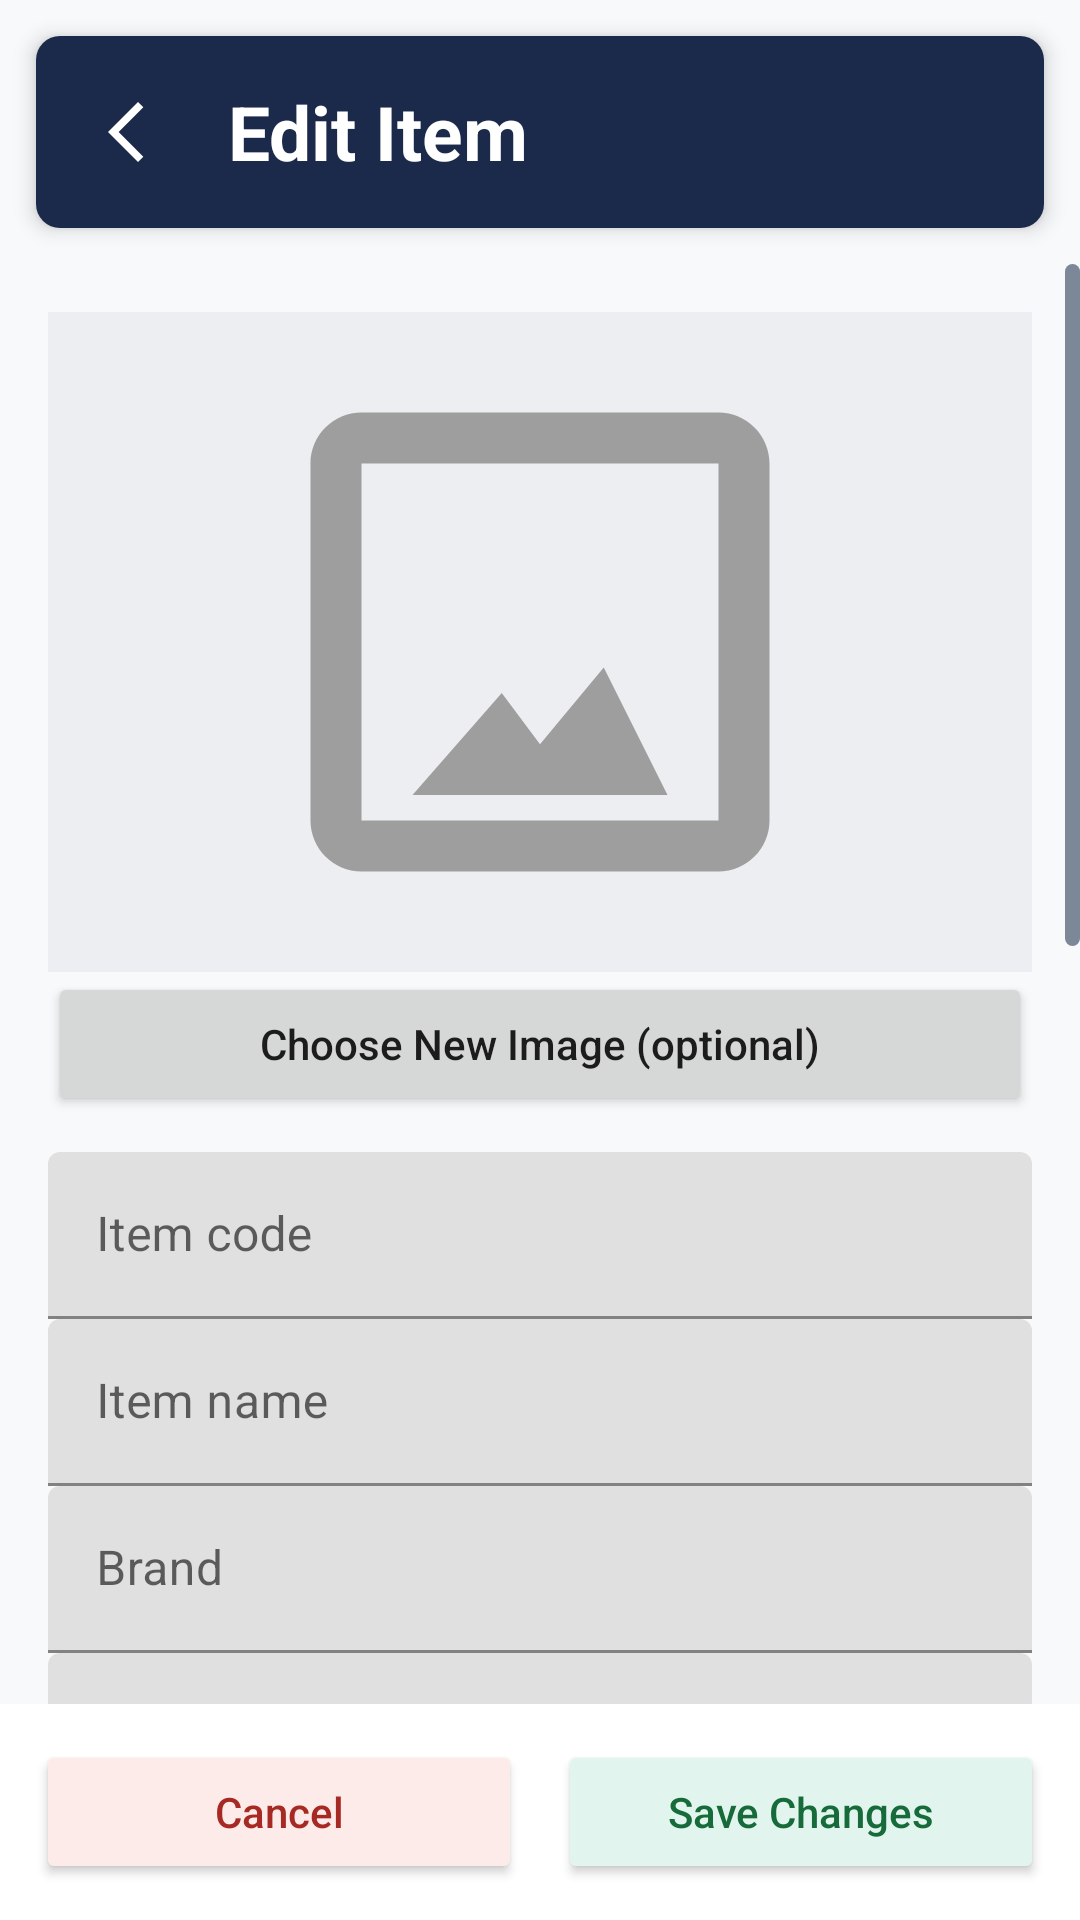

Write the Android layout XML for this screen, with the resource values it uses.
<!-- AndroidManifest.xml: application theme Theme.InventorySystem -->
<!-- res/layout/activity_edit_item.xml -->
<?xml version="1.0" encoding="utf-8"?>
<LinearLayout xmlns:android="http://schemas.android.com/apk/res/android"
    xmlns:app="http://schemas.android.com/apk/res-auto"
    android:layout_width="match_parent"
    android:layout_height="match_parent"
    android:background="@color/ghostwhite"
    android:orientation="vertical">

    <LinearLayout
        android:layout_width="match_parent"
        android:layout_height="64dp"
        android:layout_margin="12dp"
        android:background="@drawable/bg_page_title"
        android:elevation="4dp"
        android:gravity="center_vertical"
        android:paddingHorizontal="16dp">

        <ImageButton
            android:id="@+id/btnBack"
            android:layout_width="40dp"
            android:layout_height="40dp"
            android:background="?attr/selectableItemBackgroundBorderless"
            android:contentDescription="@string/back"
            android:padding="9dp"
            android:src="@drawable/ic_back"
            app:tint="@color/white" />

        <TextView
            android:layout_width="wrap_content"
            android:layout_height="wrap_content"
            android:layout_marginStart="8dp"
            android:text="Edit Item"
            android:textColor="@color/white"
            android:textSize="25sp"
            android:textStyle="bold" />
    </LinearLayout>

    <ScrollView
        android:layout_width="match_parent"
        android:layout_height="0dp"
        android:layout_weight="1"
        android:fillViewport="true">

        <LinearLayout
            android:layout_width="match_parent"
            android:layout_height="wrap_content"
            android:orientation="vertical"
            android:padding="16dp">

            <ImageView
                android:id="@+id/imgItemPhoto"
                android:layout_width="match_parent"
                android:layout_height="220dp"
                android:background="@color/light_gray"
                android:contentDescription="@string/item_photo"
                android:padding="8dp"
                android:scaleType="fitCenter"
                android:src="@drawable/img_placeholder" />

            <Button
                android:id="@+id/btnChooseImage"
                android:layout_width="match_parent"
                android:layout_height="wrap_content"
                android:layout_marginBottom="12dp"
                android:text="Choose New Image (optional)"
                android:textAllCaps="false" />

            <com.google.android.material.textfield.TextInputLayout
                android:layout_width="match_parent"
                android:layout_height="wrap_content"
                android:hint="Item code">
                <com.google.android.material.textfield.TextInputEditText
                    android:id="@+id/etItemCode"
                    android:layout_width="match_parent"
                    android:layout_height="wrap_content"
                    android:inputType="text" />
            </com.google.android.material.textfield.TextInputLayout>

            <com.google.android.material.textfield.TextInputLayout
                android:layout_width="match_parent"
                android:layout_height="wrap_content"
                android:hint="Item name">
                <com.google.android.material.textfield.TextInputEditText
                    android:id="@+id/etItemName"
                    android:layout_width="match_parent"
                    android:layout_height="wrap_content"
                    android:inputType="textCapWords" />
            </com.google.android.material.textfield.TextInputLayout>

            <com.google.android.material.textfield.TextInputLayout
                android:layout_width="match_parent"
                android:layout_height="wrap_content"
                android:hint="Brand">
                <com.google.android.material.textfield.TextInputEditText
                    android:id="@+id/etBrand"
                    android:layout_width="match_parent"
                    android:layout_height="wrap_content" />
            </com.google.android.material.textfield.TextInputLayout>

            <com.google.android.material.textfield.TextInputLayout
                android:layout_width="match_parent"
                android:layout_height="wrap_content"
                android:hint="Model">
                <com.google.android.material.textfield.TextInputEditText
                    android:id="@+id/etModel"
                    android:layout_width="match_parent"
                    android:layout_height="wrap_content" />
            </com.google.android.material.textfield.TextInputLayout>

            <com.google.android.material.textfield.TextInputLayout
                android:layout_width="match_parent"
                android:layout_height="wrap_content"
                android:hint="Serial number">
                <com.google.android.material.textfield.TextInputEditText
                    android:id="@+id/etSerialNumber"
                    android:layout_width="match_parent"
                    android:layout_height="wrap_content" />
            </com.google.android.material.textfield.TextInputLayout>

            <TextView
                android:layout_width="wrap_content"
                android:layout_height="wrap_content"
                android:layout_marginTop="10dp"
                android:text="Category"
                android:textColor="@color/dark_gray" />
            <Spinner
                android:id="@+id/spinnerCategory"
                android:layout_width="match_parent"
                android:layout_height="48dp" />

            <com.google.android.material.textfield.TextInputLayout
                android:id="@+id/customCategoryLayout"
                android:layout_width="match_parent"
                android:layout_height="wrap_content"
                android:hint="Specify other category"
                android:visibility="gone">
                <com.google.android.material.textfield.TextInputEditText
                    android:id="@+id/etCustomCategory"
                    android:layout_width="match_parent"
                    android:layout_height="wrap_content"
                    android:inputType="textCapWords"
                    android:maxLength="255" />
            </com.google.android.material.textfield.TextInputLayout>

            <TextView
                android:layout_width="wrap_content"
                android:layout_height="wrap_content"
                android:layout_marginTop="10dp"
                android:text="Location"
                android:textColor="@color/dark_gray" />
            <Spinner
                android:id="@+id/spinnerLocation"
                android:layout_width="match_parent"
                android:layout_height="48dp" />

            <com.google.android.material.textfield.TextInputLayout
                android:layout_width="match_parent"
                android:layout_height="wrap_content"
                android:hint="Quantity">
                <com.google.android.material.textfield.TextInputEditText
                    android:id="@+id/etQuantity"
                    android:layout_width="match_parent"
                    android:layout_height="wrap_content"
                    android:inputType="number" />
            </com.google.android.material.textfield.TextInputLayout>

            <com.google.android.material.textfield.TextInputLayout
                android:layout_width="match_parent"
                android:layout_height="wrap_content"
                android:hint="Reorder level">
                <com.google.android.material.textfield.TextInputEditText
                    android:id="@+id/etReorderLevel"
                    android:layout_width="match_parent"
                    android:layout_height="wrap_content"
                    android:inputType="number" />
            </com.google.android.material.textfield.TextInputLayout>

            <com.google.android.material.textfield.TextInputLayout
                android:layout_width="match_parent"
                android:layout_height="wrap_content"
                android:hint="Unit cost">
                <com.google.android.material.textfield.TextInputEditText
                    android:id="@+id/etUnitCost"
                    android:layout_width="match_parent"
                    android:layout_height="wrap_content"
                    android:inputType="numberDecimal" />
            </com.google.android.material.textfield.TextInputLayout>

            <com.google.android.material.textfield.TextInputLayout
                android:layout_width="match_parent"
                android:layout_height="wrap_content"
                android:layout_marginTop="8dp"
                android:hint="Optional Remarks"
                app:placeholderText="Describe what this item is used for...">
                <com.google.android.material.textfield.TextInputEditText
                    android:id="@+id/etRemarks"
                    android:layout_width="match_parent"
                    android:layout_height="wrap_content"
                    android:gravity="top|start"
                    android:inputType="textCapSentences|textMultiLine"
                    android:maxLines="5"
                    android:minLines="3" />
            </com.google.android.material.textfield.TextInputLayout>
        </LinearLayout>
    </ScrollView>

    <LinearLayout
        android:layout_width="match_parent"
        android:layout_height="wrap_content"
        android:background="@color/white"
        android:orientation="horizontal"
        android:padding="12dp">
        <Button
            android:id="@+id/btnCancel"
            android:layout_width="0dp"
            android:layout_height="wrap_content"
            android:layout_marginEnd="6dp"
            android:layout_weight="1"
            android:backgroundTint="#FDEBE9"
            android:text="Cancel"
            android:textAllCaps="false"
            android:textColor="@color/status_red_dark" />
        <Button
            android:id="@+id/btnSaveChanges"
            android:layout_width="0dp"
            android:layout_height="wrap_content"
            android:layout_marginStart="6dp"
            android:layout_weight="1"
            android:backgroundTint="#E1F5EE"
            android:text="Save Changes"
            android:textAllCaps="false"
            android:textColor="@color/status_green_dark" />
    </LinearLayout>
</LinearLayout>
<!-- resources referenced by this layout -->
<resources>
  <color name="dark_gray">#1A1D29</color>
  <color name="ghostwhite">#F8F9FB</color>
  <color name="light_gray">#EDEEF2</color>
  <color name="status_green_dark">#176B3A</color>
  <color name="status_red_dark">#A62924</color>
  <color name="white">#FFFFFF</color>
  <!-- drawable bg_page_title (drawable) -->
  <?xml version="1.0" encoding="utf-8"?>
  <shape xmlns:android="http://schemas.android.com/apk/res/android"
      android:shape="rectangle">
      <solid android:color="@color/dark_navy" />
      <corners android:radius="8dp" />
  </shape>
  <!-- drawable ic_back (drawable) -->
  <vector xmlns:android="http://schemas.android.com/apk/res/android" android:autoMirrored="true" android:height="24dp" android:tint="#1F2937" android:viewportHeight="960" android:viewportWidth="960" android:width="24dp">
        
      <path android:fillColor="@android:color/white" android:pathData="M400,880L0,480L400,80L471,151L142,480L471,809L400,880Z"/>
      
  </vector>
  <!-- drawable img_placeholder (drawable) -->
  <vector xmlns:android="http://schemas.android.com/apk/res/android"
      android:width="24dp"
      android:height="24dp"
      android:viewportWidth="24"
      android:viewportHeight="24">
  
      <path
          android:fillColor="#9E9E9E"
          android:pathData="M19,3H5c-1.1,0-2,0.9-2,2v14c0,1.1,0.9,2,2,2h14c1.1,0,2-0.9,2-2V5c0-1.1-0.9-2-2-2zm0,16H5V5h14v14zm-4.5-6l-2.5,3.01L10.5,14 7,18h10l-2.5-5z"/>
  </vector>
  <string name="back">Back</string>
  <string name="item_photo">Item Photo</string>
  <color name="dark_navy">#1B2A4A</color>
  <color name="purple_500">#FF6200EE</color>
  <color name="purple_700">#FF3700B3</color>
  <color name="teal_200">#FF03DAC5</color>
  <color name="teal_700">#FF018786</color>
  <color name="black">#FF000000</color>
  <style name="InventorySystemScrollViewScrollbar" parent="@android:style/Widget.ScrollView">
          <item name="android:scrollbars">vertical</item>
          <item name="android:fadeScrollbars">false</item>
          <item name="android:scrollbarSize">5dp</item>
          <item name="android:scrollbarStyle">insideOverlay</item>
          <item name="android:scrollbarThumbVertical">@drawable/scrollbar_thumb</item>
      </style>
  <style name="InventorySystemHorizontalScrollViewScrollbar">
          <item name="android:scrollbars">horizontal</item>
          <item name="android:fadeScrollbars">false</item>
          <item name="android:scrollbarSize">5dp</item>
          <item name="android:scrollbarStyle">insideOverlay</item>
          <item name="android:scrollbarThumbHorizontal">@drawable/scrollbar_thumb</item>
      </style>
  <style name="InventorySystemNestedScrollViewScrollbar">
          <item name="android:scrollbars">vertical</item>
          <item name="android:fadeScrollbars">false</item>
          <item name="android:scrollbarSize">5dp</item>
          <item name="android:scrollbarStyle">insideOverlay</item>
          <item name="android:scrollbarThumbVertical">@drawable/scrollbar_thumb</item>
      </style>
  <style name="InventorySystemRecyclerViewScrollbar">
          <item name="android:scrollbars">vertical</item>
          <item name="android:fadeScrollbars">false</item>
          <item name="android:scrollbarSize">5dp</item>
          <item name="android:scrollbarStyle">insideOverlay</item>
          <item name="android:scrollbarThumbVertical">@drawable/scrollbar_thumb</item>
      </style>
  <!-- drawable scrollbar_thumb (drawable) -->
  <?xml version="1.0" encoding="utf-8"?>
  <shape xmlns:android="http://schemas.android.com/apk/res/android"
      android:shape="rectangle">
      <size
          android:width="5dp"
          android:height="5dp" />
      <solid android:color="@color/gray_blue" />
      <corners android:radius="100dp" />
  </shape>
  <color name="gray_blue">#7C8798</color>
</resources>
